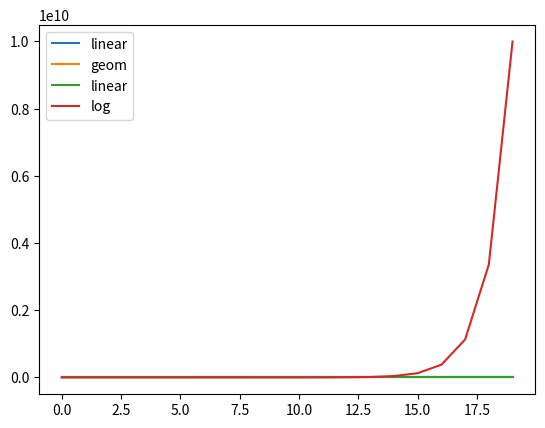

Write Python code to recreate this figure.
import numpy as np
import matplotlib.pyplot as plt

simple_array = np.array([1, 2, 3])

array_1d = np.zeros(10)
array_2d = np.zeros((10, 10))
array_3d = np.zeros((10, 10, 10))


# linspace and logspace in 1D and nD
linear_space = np.linspace(start=1, stop=10, num=20)

# where do you see the difference?
log_space = np.logspace(start=1, stop=10, num=20)

geom_space = np.geomspace(start=1, stop=10, num=20)

plt.plot(linear_space, label='linear')
plt.plot(geom_space, label='geom')
plt.legend()
plt.show()


plt.plot(linear_space, label='linear')
plt.plot(log_space, label='log')
plt.legend()
plt.show()

# multi-dimensional linspace
np.linspace(start=np.array([2.2,2]), stop=3, num=10, axis=0)

# Generate random numbers
np.random.normal(5, 2, 10)